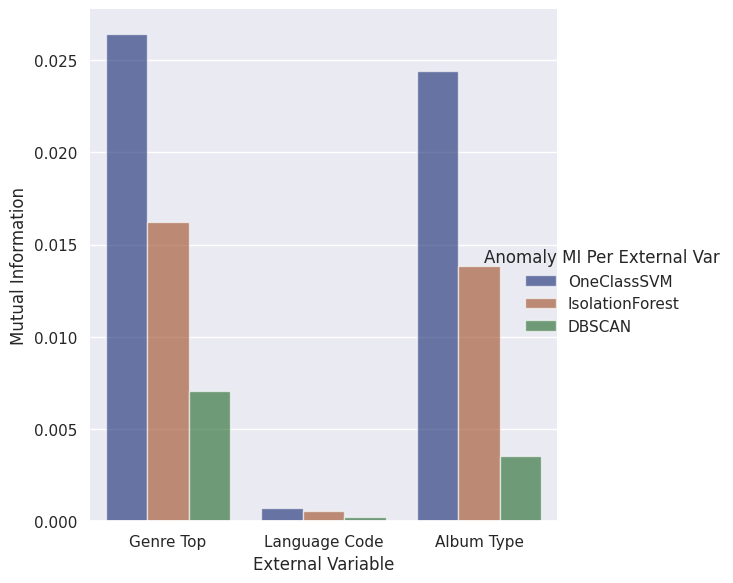

This chart was generated by the following Python code:
import matplotlib.pyplot as plt
import numpy as np
import pandas as pd
import seaborn as sns

sns.set_theme()

scores1 = {
    ('track', 'genre_top'): 0.026445116715094422,
    ('track', 'language_code'): 0.0006954919225916563,
    ('album', 'type'): 0.024426920507276326
}
scores2 = {
    ('track', 'genre_top'): 0.016227047010185586,
    ('track', 'language_code'): 0.0005509310719005125,
    ('album', 'type'): 0.013834608265281307
}
scores3 = {
    ('track', 'genre_top'): 0.007059791187357992,
    ('track', 'language_code'): 0.00022645370113507854,
    ('album', 'type'): 0.0035551997726302716
}

df = pd.DataFrame([
    {"algo_name": "OneClassSVM", "external_var": "Genre Top", "MI": 0.026445116715094422},
    {"algo_name": "OneClassSVM", "external_var": "Language Code", "MI": 0.0006954919225916563},
    {"algo_name": "OneClassSVM", "external_var": "Album Type", "MI": 0.024426920507276326},

    {"algo_name": "IsolationForest", "external_var": "Genre Top", "MI": 0.016227047010185586},
    {"algo_name": "IsolationForest", "external_var": "Language Code", "MI": 0.0005509310719005125},
    {"algo_name": "IsolationForest", "external_var": "Album Type", "MI": 0.013834608265281307},

    {"algo_name": "DBSCAN", "external_var": "Genre Top", "MI": 0.007059791187357992},
    {"algo_name": "DBSCAN", "external_var": "Language Code", "MI": 0.00022645370113507854},
    {"algo_name": "DBSCAN", "external_var": "Album Type", "MI": 0.0035551997726302716},
])
g = sns.catplot(
    data=df, kind="bar",
    x="external_var", y="MI", hue="algo_name",
    errorbar="sd", palette="dark", alpha=.6, height=6
)
g.despine(left=True)
g.set_axis_labels("External Variable", "Mutual Information")
g.legend.set_title("Anomaly MI Per External Var")
plt.show()
#
# scores = {}
# for key in scores1.keys():
#     scores[key] = [scores1[key], scores2[key], scores3[key]])
#
# plt.bar(range(len(scores)), list(scores.values()), align='center')
# plt.xticks(range(len(scores)), list(scores.keys()))
# plt.show()
